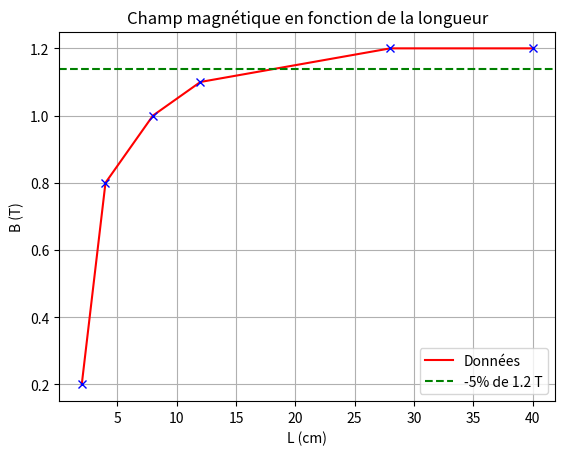

The matplotlib source for this figure:
import numpy as np
import matplotlib.pyplot as plt

# Données
L = np.array([40, 28, 12, 8, 4, 2])
B = np.array([1.2, 1.2, 1.1, 1.0, 0.8, 0.2])

plt.plot(L, B, 'r', label='Données')
plt.plot(L, B, 'xb')
plt.grid(True)
plt.ylabel('B (T)')
plt.xlabel('L (cm)')
plt.axhline(y=1.2 - 0.05 * 1.2, color='g', linestyle='--', label='-5% de 1.2 T')
plt.title("Champ magnétique en fonction de la longueur")
plt.legend()
plt.show()
